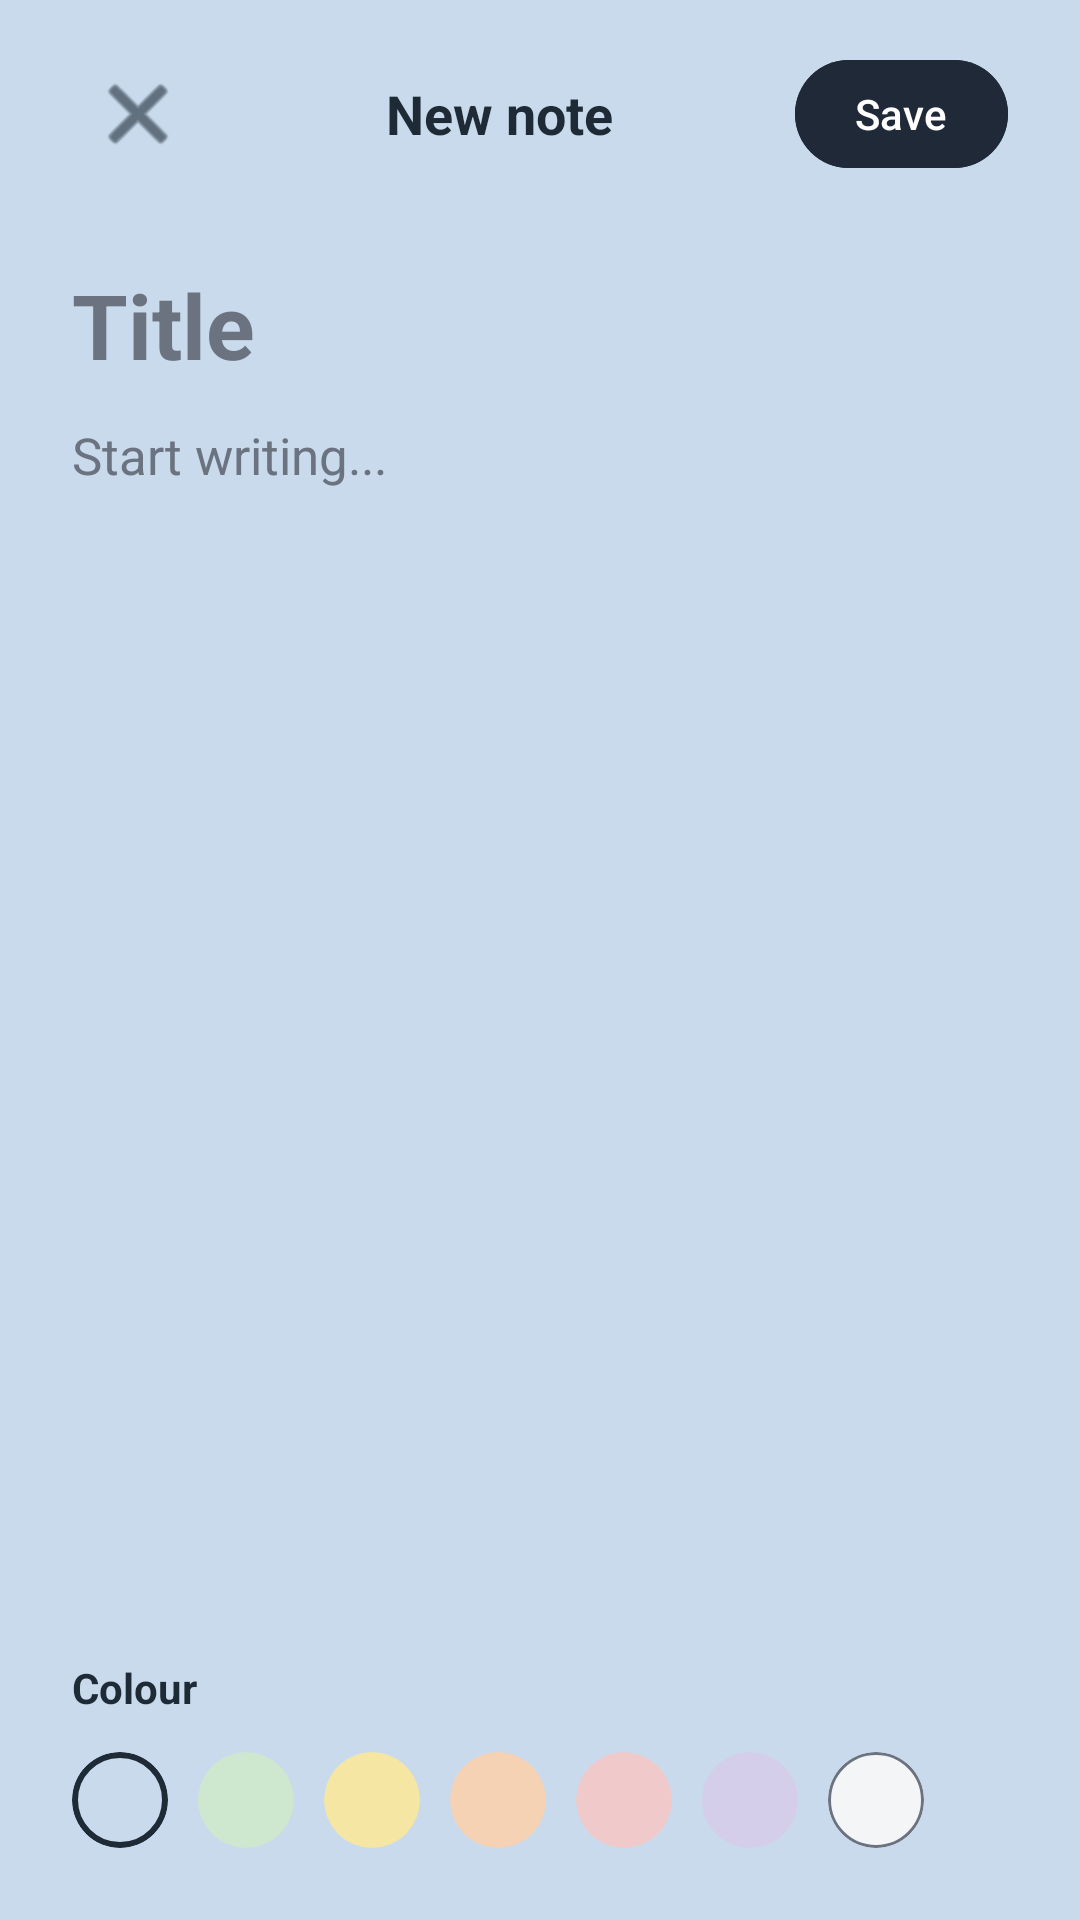

This screen was rendered from an Android layout file. Write that file and the resources it references.
<!-- AndroidManifest.xml: application theme Theme.Pocketbook_Notes -->
<!-- res/layout/fragment_new_note.xml -->
<?xml version="1.0" encoding="utf-8"?>
<FrameLayout
    xmlns:android="http://schemas.android.com/apk/res/android"
    xmlns:app="http://schemas.android.com/apk/res-auto"
    xmlns:tools="http://schemas.android.com/tools"
    android:id="@+id/newNoteRoot"
    android:layout_width="match_parent"
    android:layout_height="match_parent"
    android:background="@color/note_blue"
    tools:context=".NewNoteFragment">

    <LinearLayout
        android:layout_width="match_parent"
        android:layout_height="match_parent"
        android:orientation="vertical"
        android:paddingStart="24dp"
        android:paddingEnd="24dp"
        android:paddingTop="16dp"
        android:paddingBottom="24dp">

        
        <LinearLayout
            android:layout_width="match_parent"
            android:layout_height="wrap_content"
            android:gravity="center_vertical"
            android:orientation="horizontal">

            <ImageButton
                android:id="@+id/closeButton"
                android:layout_width="44dp"
                android:layout_height="44dp"
                android:background="?attr/selectableItemBackgroundBorderless"
                android:contentDescription="Close"
                android:src="@android:drawable/ic_menu_close_clear_cancel"
                app:tint="@color/text_primary" />

            <TextView
                android:layout_width="0dp"
                android:layout_height="wrap_content"
                android:layout_weight="1"
                android:gravity="center"
                android:text="New note"
                android:textColor="@color/text_primary"
                android:textSize="18sp"
                android:textStyle="bold" />

            <com.google.android.material.button.MaterialButton
                android:id="@+id/saveButton"
                style="@style/Widget.Material3.Button"
                android:layout_width="wrap_content"
                android:layout_height="44dp"
                android:backgroundTint="@color/button_dark"
                android:minWidth="0dp"
                android:paddingStart="20dp"
                android:paddingEnd="20dp"
                android:text="Save"
                android:textColor="@android:color/white" />
        </LinearLayout>

        
        <EditText
            android:id="@+id/titleInput"
            android:layout_width="match_parent"
            android:layout_height="wrap_content"
            android:layout_marginTop="28dp"
            android:background="@null"
            android:hint="Title"
            android:inputType="text|textCapSentences"
            android:textColor="@color/text_primary"
            android:textColorHint="@color/text_secondary"
            android:textSize="30sp"
            android:textStyle="bold" />

        
        <EditText
            android:id="@+id/bodyInput"
            android:layout_width="match_parent"
            android:layout_height="0dp"
            android:layout_marginTop="12dp"
            android:layout_weight="1"
            android:background="@null"
            android:gravity="top"
            android:hint="Start writing..."
            android:inputType="textMultiLine|textCapSentences"
            android:textColor="@color/text_primary"
            android:textColorHint="@color/text_secondary"
            android:textSize="17sp" />

        
        <TextView
            android:layout_width="wrap_content"
            android:layout_height="wrap_content"
            android:text="Colour"
            android:textColor="@color/text_primary"
            android:textSize="14sp"
            android:textStyle="bold" />

        <LinearLayout
            android:layout_width="match_parent"
            android:layout_height="wrap_content"
            android:layout_marginTop="12dp"
            android:orientation="horizontal">

            <com.google.android.material.card.MaterialCardView
                android:id="@+id/colourBlue"
                android:layout_width="32dp"
                android:layout_height="32dp"
                app:cardBackgroundColor="@color/note_blue"
                app:cardCornerRadius="16dp"
                app:cardElevation="0dp"
                app:strokeColor="@color/text_primary"
                app:strokeWidth="2dp" />

            <com.google.android.material.card.MaterialCardView
                android:id="@+id/colourGreen"
                android:layout_width="32dp"
                android:layout_height="32dp"
                android:layout_marginStart="10dp"
                app:cardBackgroundColor="@color/note_green"
                app:cardCornerRadius="16dp"
                app:cardElevation="0dp"
                app:strokeWidth="0dp" />

            <com.google.android.material.card.MaterialCardView
                android:id="@+id/colourYellow"
                android:layout_width="32dp"
                android:layout_height="32dp"
                android:layout_marginStart="10dp"
                app:cardBackgroundColor="@color/note_yellow"
                app:cardCornerRadius="16dp"
                app:cardElevation="0dp"
                app:strokeWidth="0dp" />

            <com.google.android.material.card.MaterialCardView
                android:id="@+id/colourPeach"
                android:layout_width="32dp"
                android:layout_height="32dp"
                android:layout_marginStart="10dp"
                app:cardBackgroundColor="@color/note_peach"
                app:cardCornerRadius="16dp"
                app:cardElevation="0dp"
                app:strokeWidth="0dp" />

            <com.google.android.material.card.MaterialCardView
                android:id="@+id/colourPink"
                android:layout_width="32dp"
                android:layout_height="32dp"
                android:layout_marginStart="10dp"
                app:cardBackgroundColor="@color/note_pink"
                app:cardCornerRadius="16dp"
                app:cardElevation="0dp"
                app:strokeWidth="0dp" />

            <com.google.android.material.card.MaterialCardView
                android:id="@+id/colourLavender"
                android:layout_width="32dp"
                android:layout_height="32dp"
                android:layout_marginStart="10dp"
                app:cardBackgroundColor="@color/note_lavender"
                app:cardCornerRadius="16dp"
                app:cardElevation="0dp"
                app:strokeWidth="0dp" />

            <com.google.android.material.card.MaterialCardView
                android:id="@+id/colourWhite"
                android:layout_width="32dp"
                android:layout_height="32dp"
                android:layout_marginStart="10dp"
                app:cardBackgroundColor="@color/note_white"
                app:cardCornerRadius="16dp"
                app:cardElevation="0dp"
                app:strokeColor="@color/text_secondary"
                app:strokeWidth="1dp" />
        </LinearLayout>

    </LinearLayout>

</FrameLayout>
<!-- resources referenced by this layout -->
<resources>
  <color name="button_dark">#1F2937</color>
  <color name="note_blue">#C8DAEB</color>
  <color name="note_green">#CDE8CF</color>
  <color name="note_lavender">#D5CEEB</color>
  <color name="note_peach">#F5D2B4</color>
  <color name="note_pink">#F0C9CB</color>
  <color name="note_white">#F4F5F7</color>
  <color name="note_yellow">#F5E7A3</color>
  <color name="text_primary">#1E2A36</color>
  <color name="text_secondary">#6B7280</color>
  <style name="Theme.Pocketbook_Notes" parent="Theme.Material3.DayNight.NoActionBar" />
</resources>
